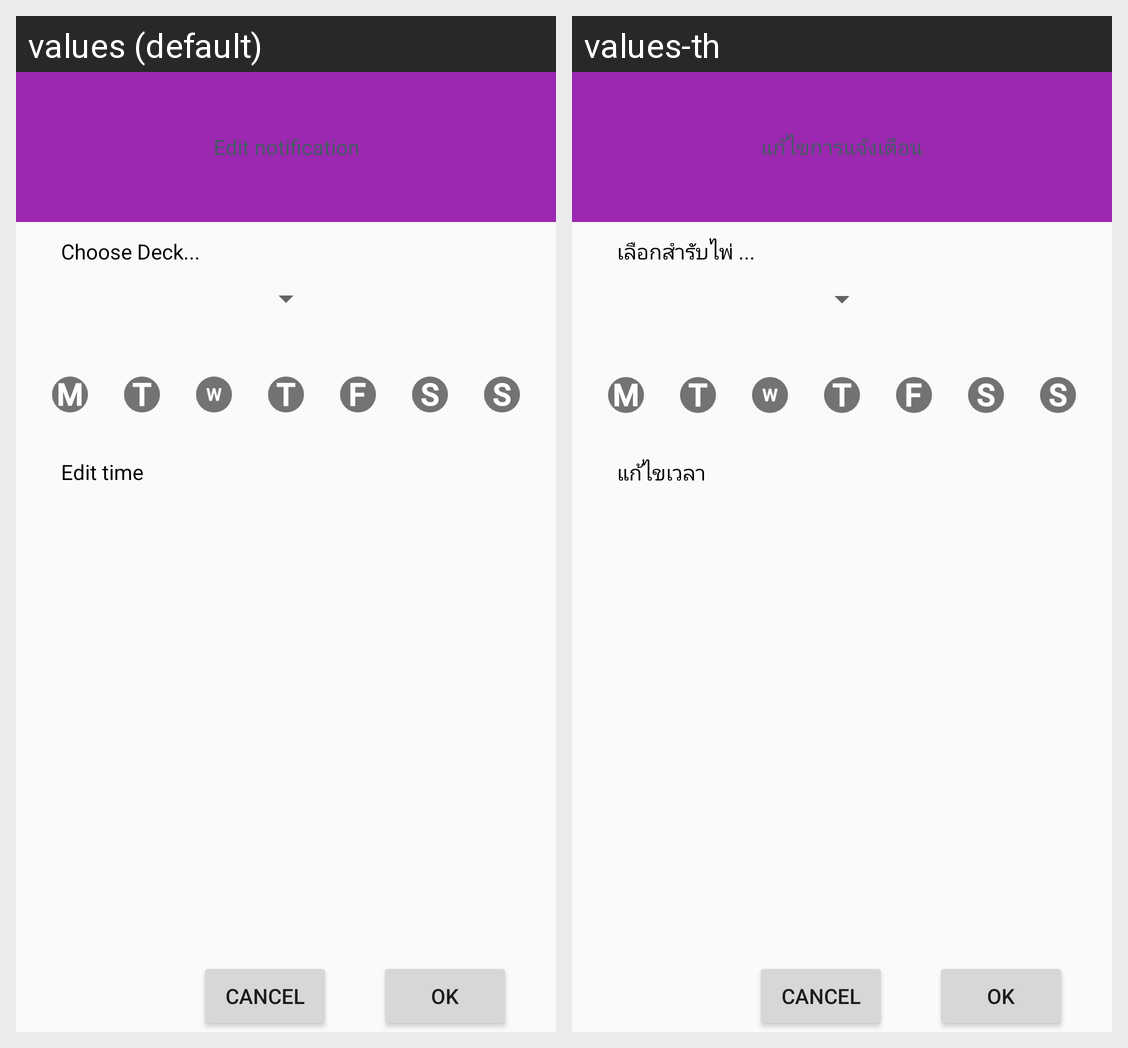

Translations of the strings shown on this Android screen, per locale in the grid:
Android screen res/layout/activity_edit_notification.xml rendered under 2 locales, left to right: values (default), values-th. Device: Nexus 5 (rendered at 1080×1920; each locale shown at half size, 540×960, under a caption strip naming it); theme AppTheme.
Strings drawn on this screen, with the default value and each locale's value (text and hints the layout hard-codes, and strings that could not be matched under every locale, appear in the picture but are not listed):

editNotification_textview
  values: Edit notification
  values-th: แก้ไขการแจ้งเตือน

chooseDeck
  values: Choose Deck...
  values-th: เลือกสำรับไพ่ ...

editTime
  values: Edit time
  values-th: แก้ไขเวลา
